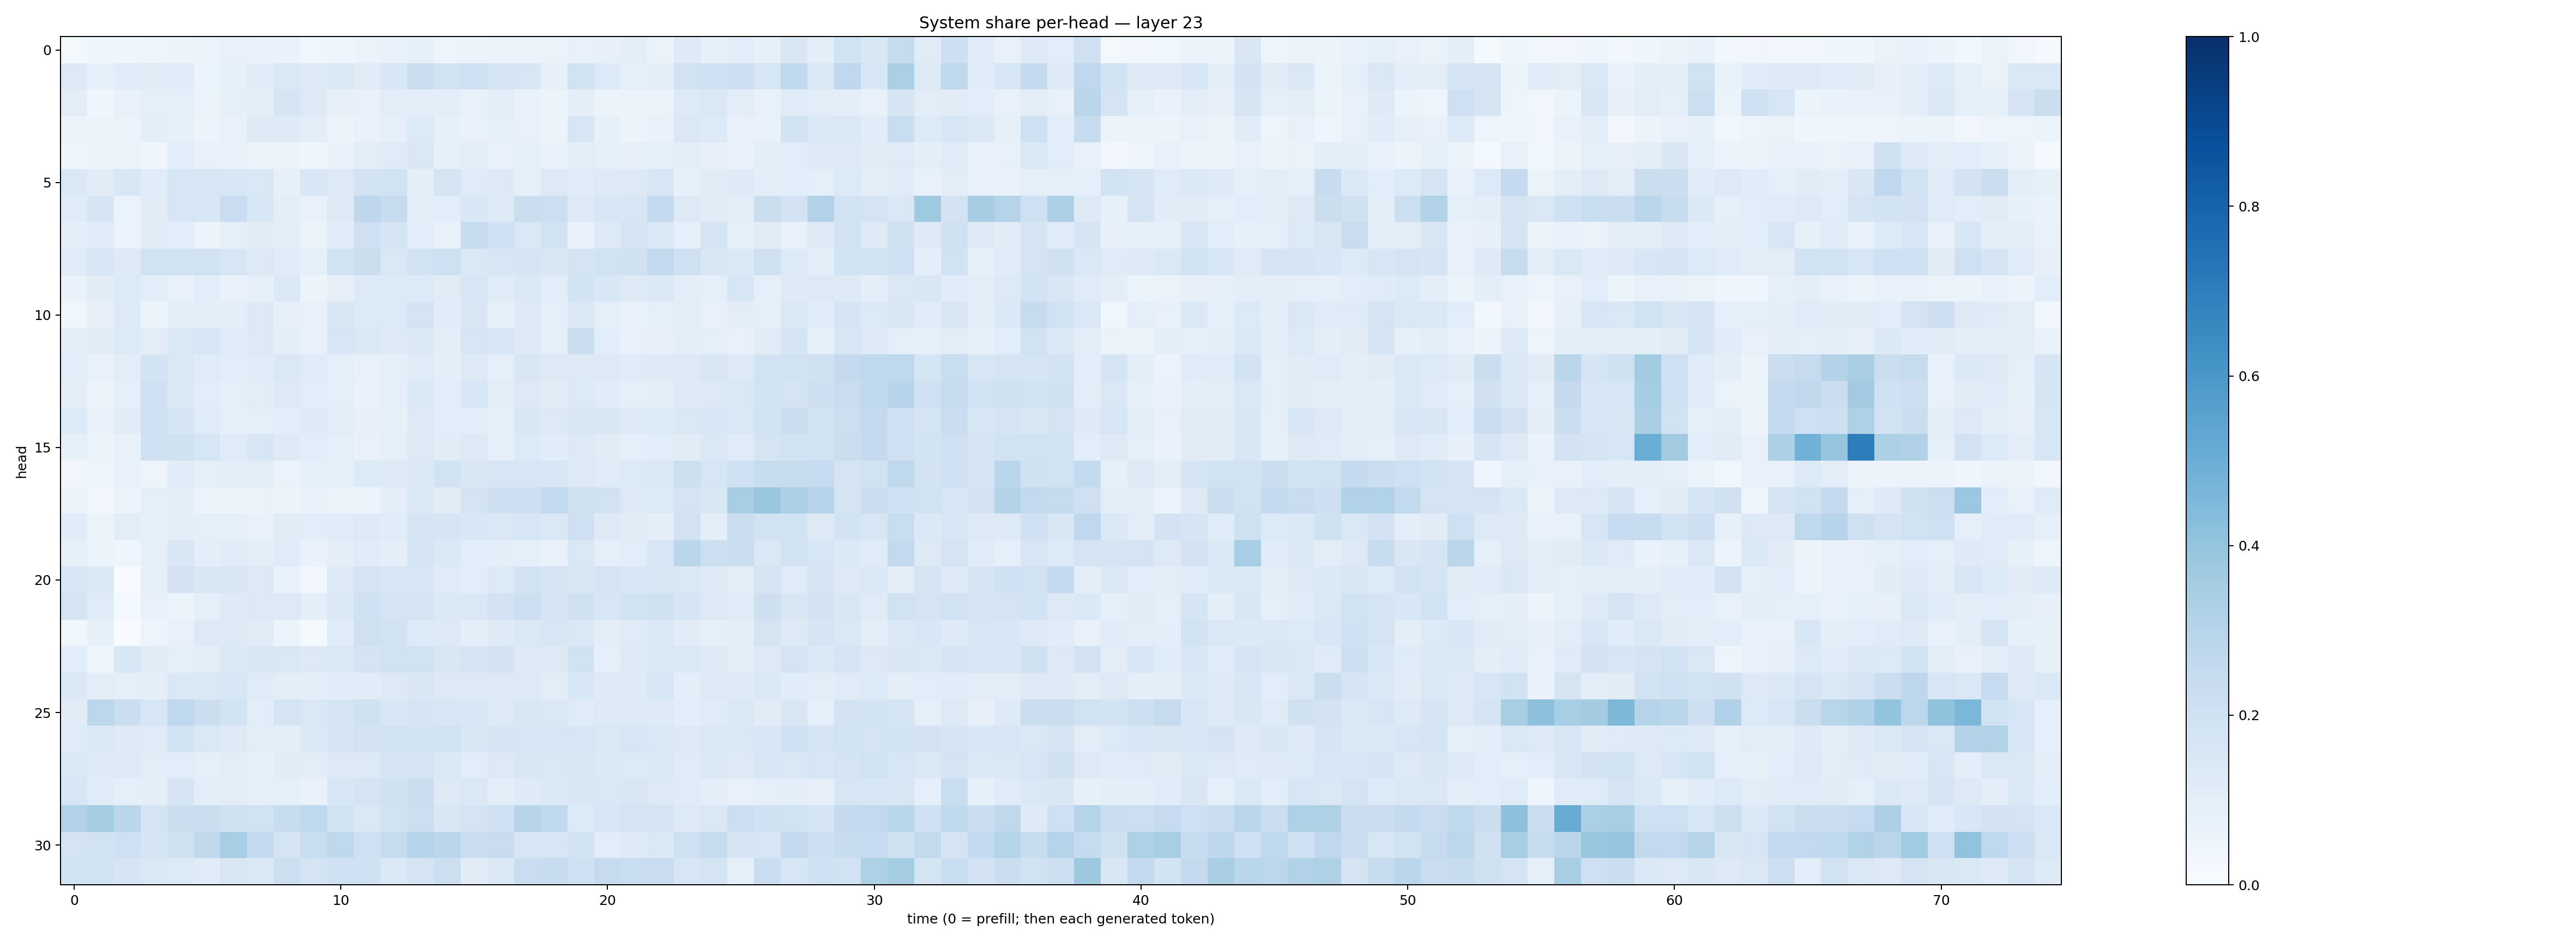

The file beside this chart, header and first rows:
0.023263568, 0.04615229, 0.04221767, 0.050031494, 0.054248534, 0.06267915, 0.073682025, 0.06818075, 0.067157954, 0.037134875, 0.039828256, 0.064782806, 0.07009782, 0.08373851, 0.04821359, 0.055575117, 0.06527199, 0.066163056, 0.06275491, 0.07576587, 0.08125438, 0.09655825, 0.06407349, 0.122059695
0.1256, 0.08984, 0.1143, 0.1111, 0.1152, 0.0618, 0.08575, 0.1164, 0.1481, 0.1224, 0.1445, 0.1116, 0.154, 0.2238, 0.1843, 0.2101, 0.1704, 0.1628, 0.08067, 0.1895, 0.1351, 0.08916, 0.09711, 0.1939
0.103, 0.04476, 0.07694, 0.08932, 0.09207, 0.06436, 0.08794, 0.09931, 0.166, 0.1282, 0.08173, 0.0751, 0.1018, 0.09705, 0.09391, 0.07712, 0.09784, 0.0694, 0.06139, 0.09536, 0.06137, 0.05144, 0.05733, 0.1352
0.05803, 0.05497, 0.06627, 0.09539, 0.08256, 0.0579, 0.07646, 0.1235, 0.1242, 0.09726, 0.05787, 0.06653, 0.08942, 0.133, 0.08402, 0.06788, 0.08916, 0.07167, 0.05966, 0.1586, 0.08208, 0.0593, 0.06685, 0.1483
0.04676, 0.05286, 0.05753, 0.04319, 0.1066, 0.07565, 0.07378, 0.05582, 0.05883, 0.04269, 0.06757, 0.1039, 0.1183, 0.1422, 0.08228, 0.1049, 0.07279, 0.08484, 0.0702, 0.1046, 0.08942, 0.08082, 0.08688, 0.09683
0.1423, 0.111, 0.1538, 0.117, 0.1565, 0.1631, 0.1553, 0.1454, 0.07943, 0.1552, 0.1322, 0.1861, 0.1948, 0.1012, 0.1777, 0.1194, 0.1261, 0.0876, 0.1292, 0.1168, 0.1226, 0.1304, 0.1606, 0.08313
0.1201, 0.1673, 0.06565, 0.1118, 0.1594, 0.1543, 0.229, 0.1546, 0.09983, 0.07402, 0.1309, 0.2751, 0.2457, 0.09854, 0.1067, 0.1553, 0.1228, 0.2224, 0.2169, 0.1255, 0.1563, 0.1629, 0.2541, 0.1261
0.09483, 0.1183, 0.06475, 0.1113, 0.1074, 0.05753, 0.09325, 0.1096, 0.09707, 0.06421, 0.1158, 0.2037, 0.166, 0.1087, 0.07417, 0.2371, 0.2021, 0.1445, 0.1892, 0.07695, 0.127, 0.1661, 0.1415, 0.09325
0.1179, 0.1587, 0.1222, 0.1878, 0.1896, 0.1942, 0.1587, 0.127, 0.1198, 0.08675, 0.1933, 0.2196, 0.1445, 0.1886, 0.2068, 0.1418, 0.1599, 0.1666, 0.1501, 0.1724, 0.191, 0.1964, 0.2585, 0.2044
0.07004, 0.1121, 0.1338, 0.1063, 0.07478, 0.1063, 0.06678, 0.09344, 0.1374, 0.05645, 0.08047, 0.1332, 0.1329, 0.1366, 0.11, 0.1621, 0.1185, 0.1383, 0.108, 0.1838, 0.1549, 0.1252, 0.1372, 0.09526
0.03557, 0.08105, 0.1347, 0.05973, 0.09562, 0.09845, 0.09973, 0.1305, 0.08016, 0.07492, 0.1514, 0.1341, 0.1333, 0.175, 0.1145, 0.1497, 0.08337, 0.1231, 0.09277, 0.1449, 0.09119, 0.06832, 0.08838, 0.1017
0.1012, 0.1121, 0.1355, 0.1017, 0.1433, 0.1596, 0.1134, 0.1286, 0.09619, 0.07657, 0.1569, 0.1412, 0.1267, 0.1389, 0.09886, 0.1634, 0.1526, 0.126, 0.09265, 0.225, 0.1062, 0.07598, 0.07947, 0.09736
0.107, 0.07491, 0.1022, 0.1873, 0.1414, 0.1192, 0.1056, 0.1166, 0.1431, 0.1187, 0.09233, 0.07571, 0.08823, 0.1207, 0.09819, 0.1297, 0.09313, 0.151, 0.1284, 0.1257, 0.1283, 0.1184, 0.1213, 0.1308
0.09764, 0.05543, 0.09122, 0.2075, 0.1462, 0.1067, 0.09094, 0.1041, 0.129, 0.1068, 0.09354, 0.06869, 0.09157, 0.1371, 0.1065, 0.1569, 0.1034, 0.1267, 0.1121, 0.1348, 0.1167, 0.09129, 0.09999, 0.1223
0.1363, 0.07649, 0.1115, 0.2098, 0.1652, 0.1199, 0.08983, 0.0902, 0.1065, 0.1243, 0.1023, 0.07858, 0.0823, 0.1295, 0.1066, 0.1082, 0.08302, 0.1493, 0.1315, 0.1518, 0.1496, 0.1306, 0.1345, 0.1418
0.08415, 0.05917, 0.07806, 0.2005, 0.1988, 0.1639, 0.1206, 0.1614, 0.1213, 0.1059, 0.09304, 0.07091, 0.0896, 0.1326, 0.113, 0.1269, 0.09128, 0.1339, 0.1133, 0.1257, 0.1111, 0.09181, 0.1078, 0.1129
0.03404, 0.04953, 0.07094, 0.04772, 0.1171, 0.09174, 0.0954, 0.1041, 0.06506, 0.08729, 0.08928, 0.1334, 0.1285, 0.139, 0.1887, 0.1499, 0.1637, 0.1588, 0.1606, 0.13, 0.1183, 0.1356, 0.1443, 0.2141
0.05767, 0.03082, 0.0512, 0.08638, 0.09733, 0.06234, 0.05747, 0.06264, 0.06168, 0.06749, 0.0575, 0.05593, 0.1002, 0.1374, 0.1116, 0.1786, 0.2114, 0.2117, 0.2603, 0.1971, 0.1888, 0.1295, 0.1344, 0.1789
0.1154, 0.06048, 0.1049, 0.08301, 0.09415, 0.08823, 0.08827, 0.072, 0.1102, 0.107, 0.1157, 0.1229, 0.1148, 0.1718, 0.1709, 0.1554, 0.1467, 0.1636, 0.1407, 0.2103, 0.1322, 0.1115, 0.09528, 0.1951
0.08579, 0.06183, 0.04305, 0.08789, 0.1508, 0.09869, 0.116, 0.1038, 0.12, 0.06691, 0.1001, 0.1167, 0.09578, 0.1716, 0.1391, 0.1066, 0.09978, 0.08622, 0.07489, 0.148, 0.09278, 0.1076, 0.1565, 0.282
0.1636, 0.14, 0.002433, 0.08574, 0.1803, 0.1519, 0.1523, 0.1313, 0.0677, 0.03337, 0.1296, 0.1772, 0.1622, 0.1548, 0.1174, 0.1076, 0.1336, 0.1939, 0.1731, 0.1515, 0.1774, 0.155, 0.1501, 0.1428
0.1747, 0.1175, 0.01805, 0.07526, 0.0612, 0.09274, 0.122, 0.1254, 0.13, 0.1001, 0.1387, 0.1994, 0.1772, 0.173, 0.1386, 0.1473, 0.1815, 0.2154, 0.1653, 0.1969, 0.1632, 0.1921, 0.1981, 0.1701
0.03828, 0.08552, 0.002826, 0.04907, 0.07159, 0.1276, 0.1297, 0.1123, 0.05381, 0.01303, 0.1148, 0.2078, 0.1924, 0.1329, 0.1257, 0.09823, 0.1218, 0.1429, 0.1572, 0.1454, 0.1053, 0.1194, 0.139, 0.1131
0.1088, 0.04887, 0.153, 0.1103, 0.09248, 0.1031, 0.1403, 0.1498, 0.1464, 0.1289, 0.1433, 0.1733, 0.1912, 0.1891, 0.1502, 0.1698, 0.1835, 0.1326, 0.1274, 0.1913, 0.08757, 0.1214, 0.1482, 0.1458
0.1383, 0.1039, 0.08732, 0.09657, 0.1481, 0.1419, 0.1545, 0.1211, 0.09556, 0.09408, 0.1148, 0.1161, 0.1275, 0.1501, 0.1324, 0.1258, 0.1283, 0.1308, 0.1028, 0.1524, 0.124, 0.1215, 0.1572, 0.09826
0.1122, 0.2805, 0.221, 0.158, 0.269, 0.2266, 0.1851, 0.1083, 0.1729, 0.1456, 0.1727, 0.1956, 0.1558, 0.1705, 0.1563, 0.1558, 0.1253, 0.15, 0.1453, 0.1204, 0.1295, 0.1316, 0.1224, 0.1093
0.1204, 0.1443, 0.1233, 0.1193, 0.1855, 0.1417, 0.1266, 0.1043, 0.0997, 0.1367, 0.1669, 0.1821, 0.1866, 0.1859, 0.1901, 0.15, 0.17, 0.1613, 0.1592, 0.1564, 0.1431, 0.1606, 0.1416, 0.1264
0.1445, 0.1226, 0.1311, 0.1043, 0.1076, 0.09036, 0.1029, 0.08579, 0.1115, 0.1037, 0.1254, 0.1271, 0.1658, 0.1715, 0.1372, 0.1069, 0.1257, 0.149, 0.1442, 0.1502, 0.1395, 0.1365, 0.1373, 0.1184
0.1569, 0.1154, 0.09231, 0.09583, 0.1643, 0.103, 0.104, 0.09216, 0.09102, 0.07269, 0.1553, 0.1767, 0.1977, 0.2228, 0.1262, 0.1424, 0.09692, 0.1235, 0.1386, 0.1492, 0.1457, 0.1523, 0.1301, 0.1186
0.3093, 0.3544, 0.2826, 0.1769, 0.2207, 0.2191, 0.1968, 0.1901, 0.2403, 0.2688, 0.1836, 0.1441, 0.1896, 0.2183, 0.1487, 0.1727, 0.2028, 0.2967, 0.2647, 0.1354, 0.1603, 0.1769, 0.1757, 0.1302
0.1743, 0.1935, 0.2033, 0.1701, 0.1971, 0.2646, 0.3449, 0.2503, 0.1758, 0.2308, 0.2715, 0.2058, 0.2393, 0.3007, 0.2816, 0.2202, 0.2276, 0.1602, 0.1611, 0.1856, 0.1071, 0.122, 0.1483, 0.2077
0.1927, 0.1952, 0.1712, 0.1463, 0.135, 0.1177, 0.1493, 0.1371, 0.2157, 0.1734, 0.1994, 0.1994, 0.1385, 0.1796, 0.2164, 0.1096, 0.1395, 0.227, 0.2401, 0.2027, 0.2446, 0.233, 0.2267, 0.1564
